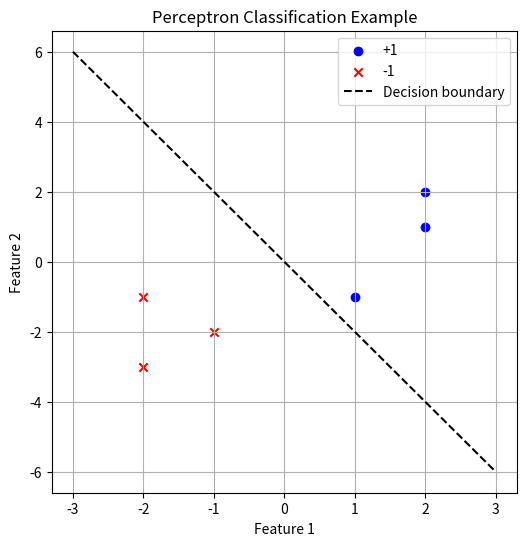

This figure's Python source:
import numpy as np
import matplotlib.pyplot as plt

# Simple 2D dataset (linearly separable)
X = np.array([
    [2, 1],
    [1, -1],
    [-1, -2],
    [-2, -1],
    [2, 2],
    [-2, -3],
])
y = np.array([1, 1, -1, -1, 1, -1])  # labels (+1 / -1)

# Perceptron class
class Perceptron:
    def __init__(self, learning_rate=0.1, n_epochs=10):
        self.lr = learning_rate
        self.n_epochs = n_epochs
        self.weights = None
        self.bias = None

    def fit(self, X, y):
        n_samples, n_features = X.shape
        self.weights = np.zeros(n_features)
        self.bias = 0

        for _ in range(self.n_epochs):
            for xi, target in zip(X, y):
                linear_output = np.dot(xi, self.weights) + self.bias
                y_pred = np.where(linear_output >= 0, 1, -1)
                if target != y_pred:
                    self.weights += self.lr * target * xi
                    self.bias += self.lr * target

    def predict(self, X):
        linear_output = np.dot(X, self.weights) + self.bias
        return np.where(linear_output >= 0, 1, -1)

# Train perceptron
clf = Perceptron(learning_rate=0.1, n_epochs=10)
clf.fit(X, y)

# Get weights and bias
w, b = clf.weights, clf.bias

# Plot data points
plt.figure(figsize=(6,6))
for i, point in enumerate(X):
    if y[i] == 1:
        plt.scatter(point[0], point[1], color="blue", marker="o", label="+1" if i == 0 else "")
    else:
        plt.scatter(point[0], point[1], color="red", marker="x", label="-1" if i == 2 else "")

# Decision boundary: w1*x1 + w2*x2 + b = 0 -> x2 = -(w1*x1 + b)/w2
x1_vals = np.linspace(-3, 3, 100)
x2_vals = -(w[0]*x1_vals + b) / w[1]
plt.plot(x1_vals, x2_vals, 'k--', label="Decision boundary")

plt.xlabel("Feature 1")
plt.ylabel("Feature 2")
plt.legend()
plt.title("Perceptron Classification Example")
plt.grid(True)
plt.show()
